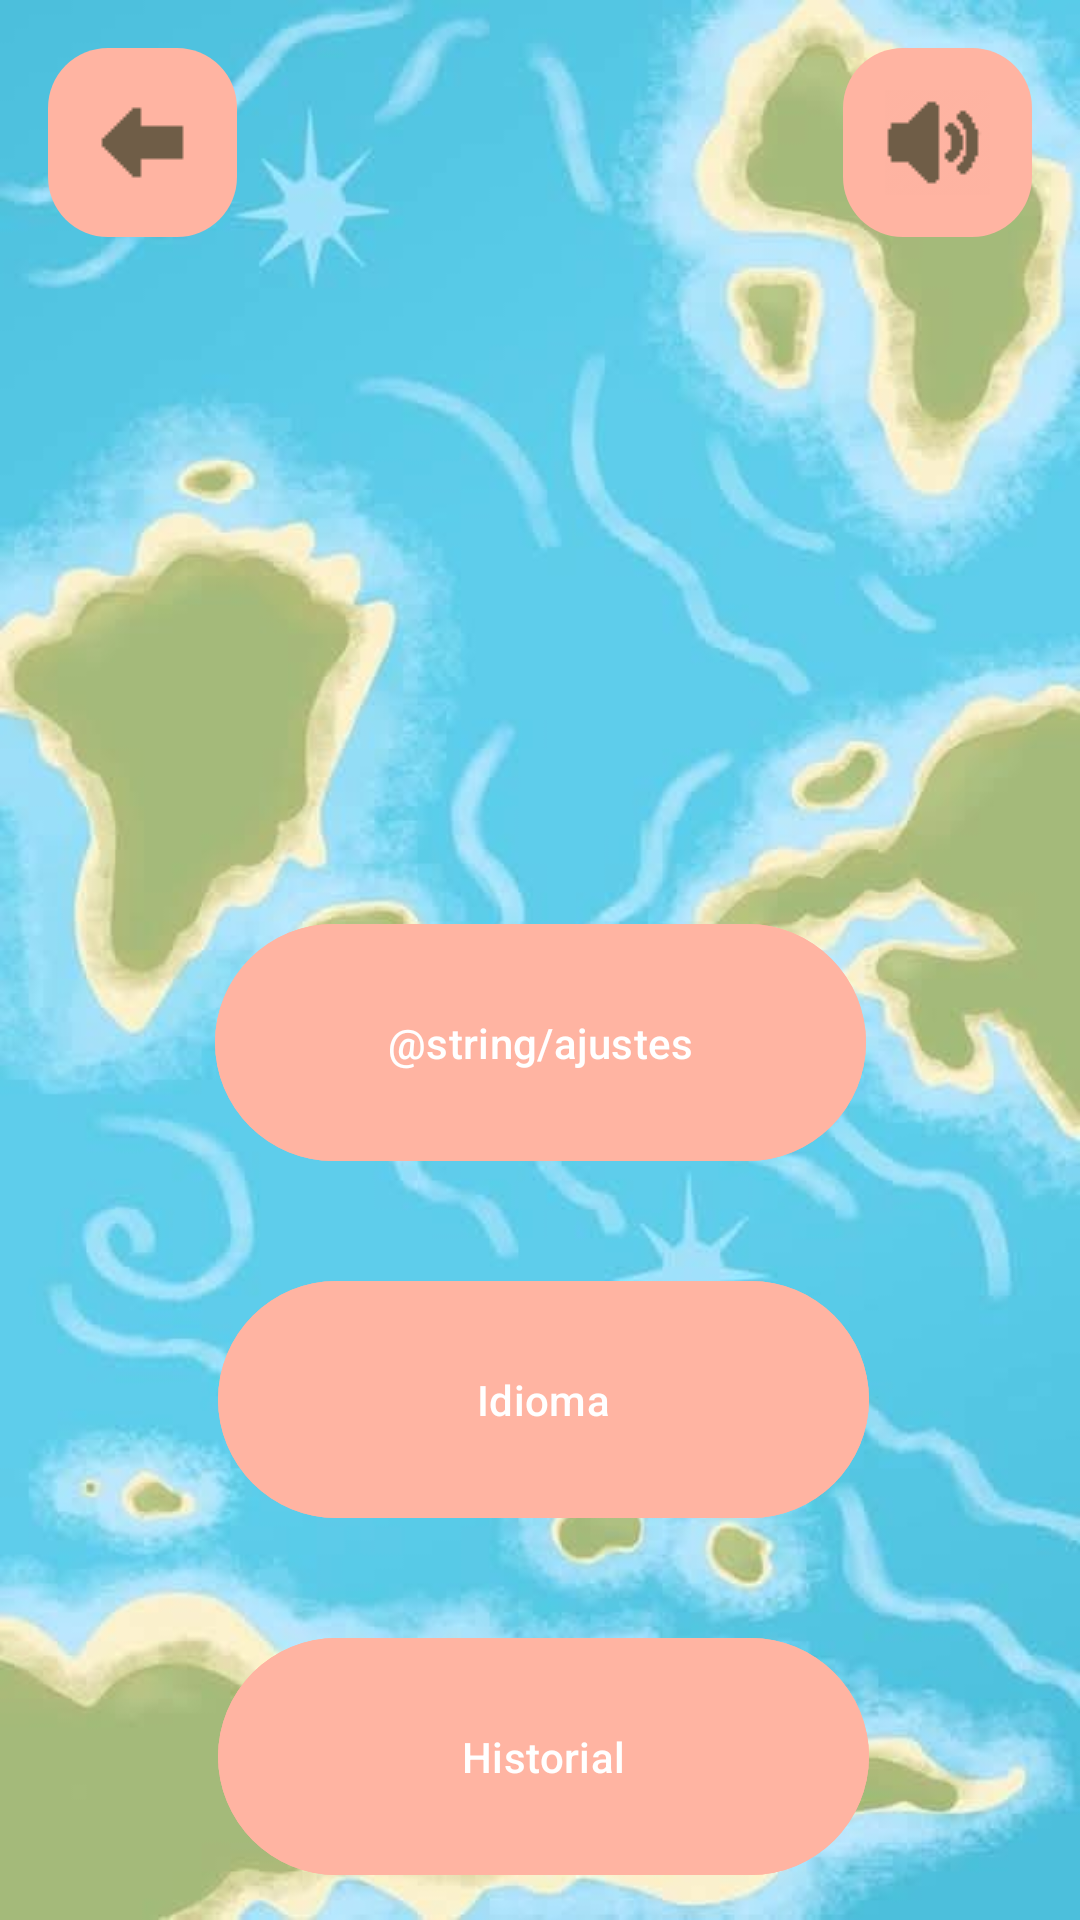

Produce the Android XML layout that renders to this screen, including the resource entries it uses.
<!-- AndroidManifest.xml: application theme Base.Theme.ProjectErato -->
<!-- res/layout/activity_settings.xml -->
<?xml version="1.0" encoding="utf-8"?>
<androidx.constraintlayout.widget.ConstraintLayout xmlns:android="http://schemas.android.com/apk/res/android"
    xmlns:app="http://schemas.android.com/apk/res-auto"
    xmlns:tools="http://schemas.android.com/tools"
    android:id="@+id/main"
    android:layout_width="match_parent"
    android:layout_height="match_parent"
    tools:context=".SettingsActivity"
    android:background="@drawable/fondoapp"
    android:scaleType="centerCrop">

    <Button
        android:id="@+id/buttonIdioma"
        android:layout_width="217dp"
        android:layout_height="87dp"
        android:layout_marginStart="96dp"
        android:layout_marginTop="32dp"
        android:layout_marginEnd="97dp"
        android:backgroundTint="#FFB4A2"
        android:text="@string/idioma"
        app:layout_constraintEnd_toEndOf="parent"
        app:layout_constraintHorizontal_bias="0.47"
        app:layout_constraintStart_toStartOf="parent"
        app:layout_constraintTop_toBottomOf="@+id/buttonAjustes" />

    <Button
        android:id="@+id/buttonFondo"
        android:layout_width="217dp"
        android:layout_height="87dp"
        android:layout_marginStart="96dp"
        android:layout_marginTop="32dp"
        android:layout_marginEnd="97dp"
        android:backgroundTint="#FFB4A2"
        android:text="@string/cambiar_fondo"
        app:layout_constraintEnd_toEndOf="parent"
        app:layout_constraintHorizontal_bias="0.47"
        app:layout_constraintStart_toStartOf="parent"
        app:layout_constraintTop_toBottomOf="@+id/buttonDescargarDatos" />

    <Button
        android:id="@+id/buttonAjustes"
        android:layout_width="217dp"
        android:layout_height="87dp"
        android:layout_marginStart="97dp"
        android:layout_marginTop="304dp"
        android:layout_marginEnd="97dp"
        android:backgroundTint="#FFB4A2"
        android:text="@string/ajustes"
        app:layout_constraintEnd_toEndOf="parent"
        app:layout_constraintStart_toStartOf="parent"
        app:layout_constraintTop_toTopOf="parent" />

    <Button
        android:id="@+id/buttonDescargarDatos"
        android:layout_width="217dp"
        android:layout_height="87dp"
        android:layout_marginStart="96dp"
        android:layout_marginTop="32dp"
        android:layout_marginEnd="97dp"
        android:backgroundTint="#FFB4A2"
        android:text="@string/descargar_datos"
        app:layout_constraintEnd_toEndOf="parent"
        app:layout_constraintHorizontal_bias="0.47"
        app:layout_constraintStart_toStartOf="parent"
        app:layout_constraintTop_toBottomOf="@+id/buttonIdioma" />

    <ImageButton
        android:id="@+id/imageButtonVolver"
        android:layout_width="63dp"
        android:layout_height="63dp"
        android:layout_marginStart="16dp"
        android:layout_marginTop="16dp"
        android:background="@drawable/button_background"
        android:contentDescription="@string/botonvolver"
        app:layout_constraintStart_toStartOf="parent"
        app:layout_constraintTop_toTopOf="parent"
        app:srcCompat="@drawable/flecha"
        tools:ignore="DuplicateSpeakableTextCheck" />

    <ImageButton
        android:id="@+id/imageButtonVolumen"
        android:layout_width="63dp"
        android:layout_height="63dp"
        android:layout_marginTop="16dp"
        android:layout_marginEnd="16dp"
        android:background="@drawable/button_background"
        android:contentDescription="@string/botonvolumen"
        app:layout_constraintEnd_toEndOf="parent"
        app:layout_constraintTop_toTopOf="parent"
        app:srcCompat="@drawable/iconovolumenencendido" />

</androidx.constraintlayout.widget.ConstraintLayout>
<!-- resources referenced by this layout -->
<resources>
  <!-- drawable button_background (drawable) -->
  <?xml version="1.0" encoding="utf-8"?>
  <shape xmlns:android="http://schemas.android.com/apk/res/android">
      <solid android:color="#FFB4A2" />
      <corners android:radius="20dp" />
  </shape>
  <!-- drawable flecha: png bitmap (drawable, 4551 bytes) -->
  <!-- drawable fondoapp: jpeg bitmap (drawable, 36804 bytes) -->
  <!-- drawable iconovolumenencendido: png bitmap (drawable, 5054 bytes) -->
  <string name="botonvolumen" translatable="false">BotonVolumen</string>
  <string name="botonvolver" translatable="false">BotonVolver</string>
  <string name="cambiar_fondo">Cambiar fondo</string>
  <string name="descargar_datos">Historial</string>
  <string name="idioma">Idioma</string>
  <style name="Base.Theme.ProjectErato" parent="Theme.Material3.DayNight.NoActionBar">
          
          
      </style>
</resources>
